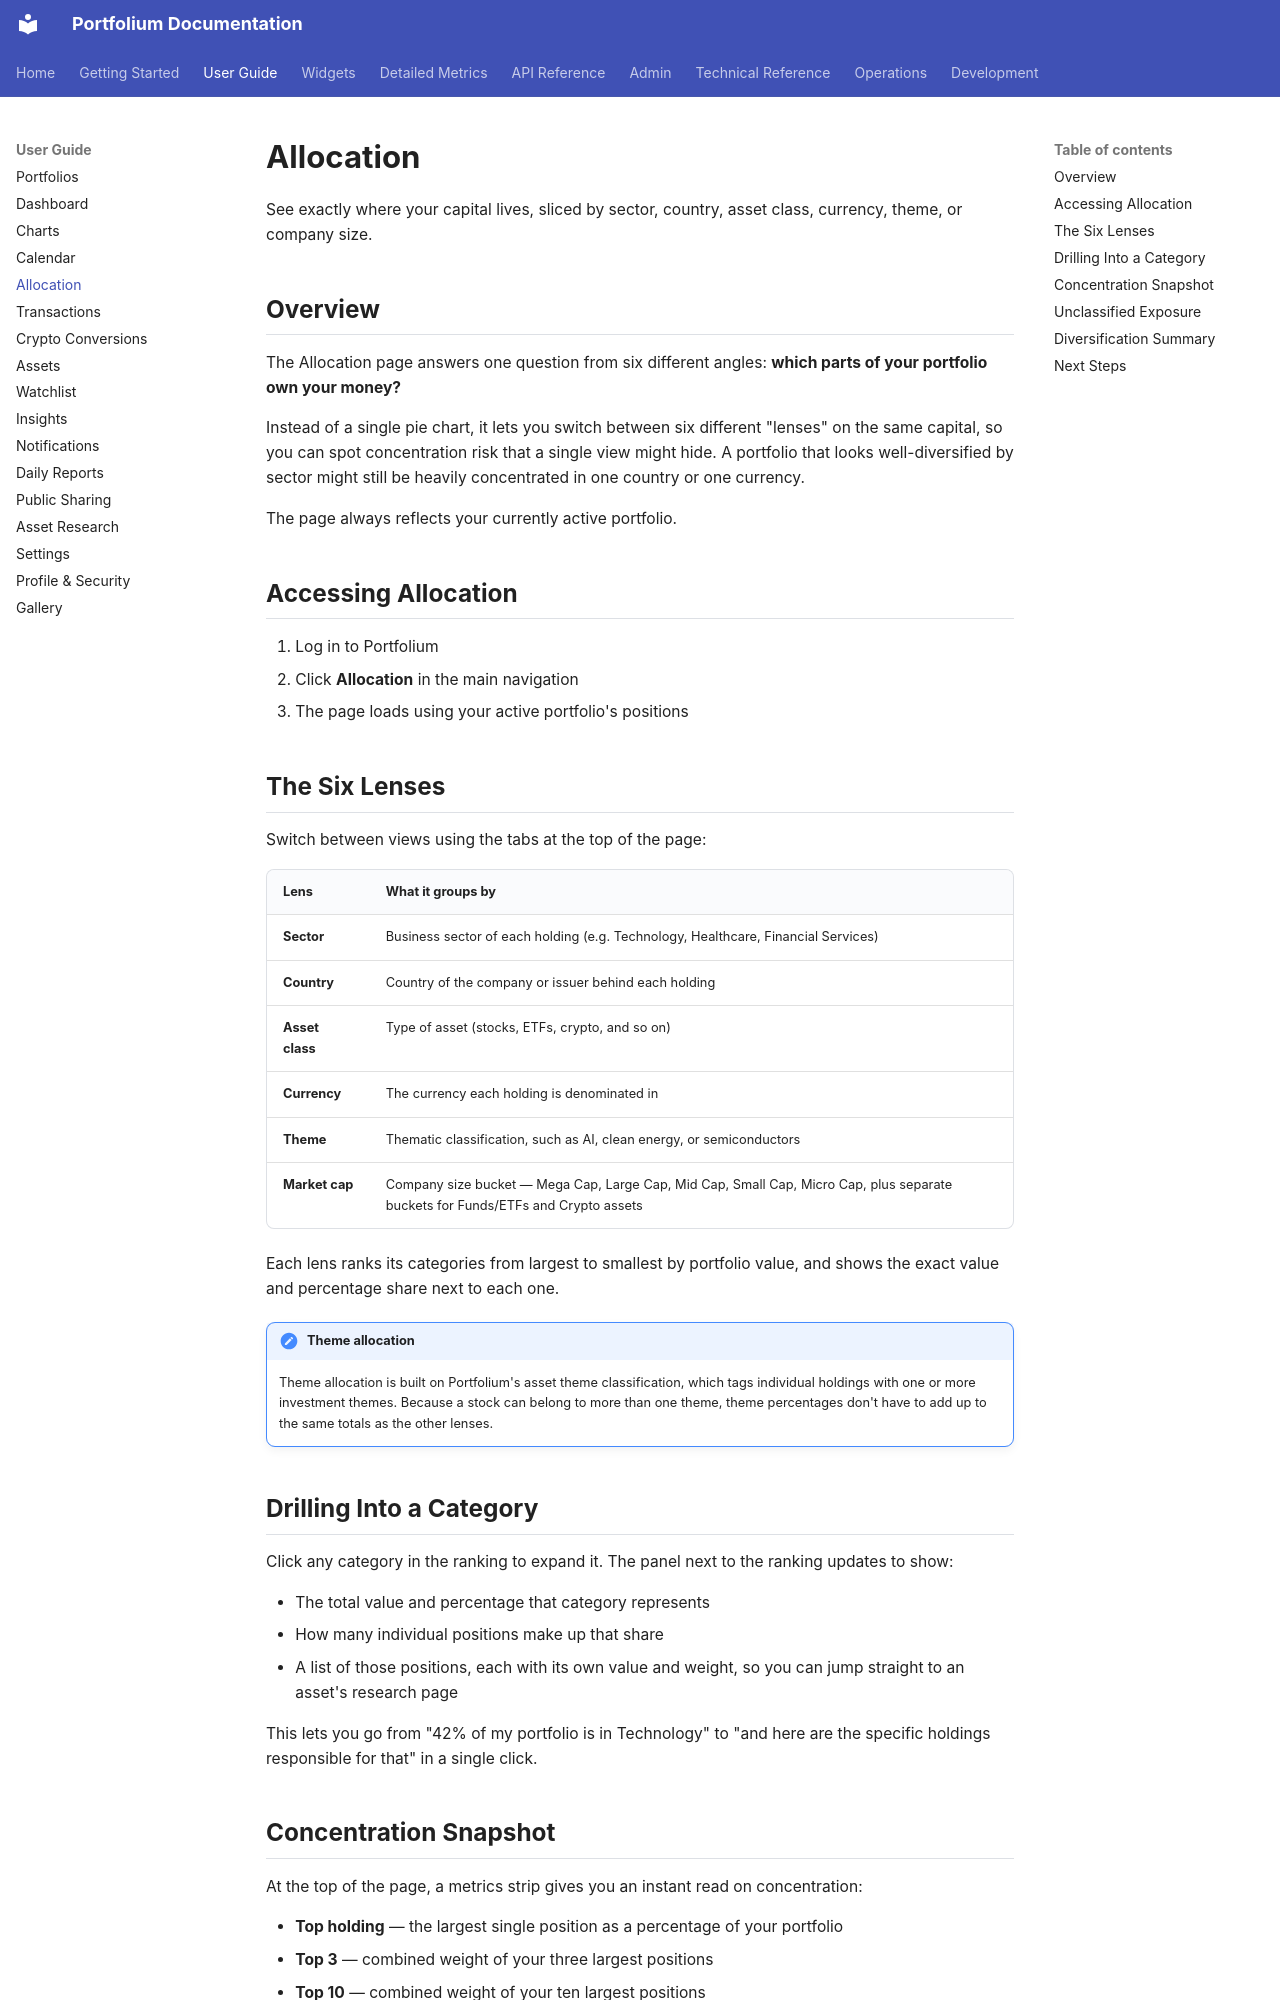

repository: ArthurMTX/Portfolium · page: user-guide/allocation/index.html · generator: mkdocs

# Allocation

See exactly where your capital lives, sliced by sector, country, asset class, currency, theme, or company size.

## Overview

The Allocation page answers one question from six different angles: **which parts of your portfolio own your money?**

Instead of a single pie chart, it lets you switch between six different "lenses" on the same capital, so you can spot concentration risk that a single view might hide. A portfolio that looks well-diversified by sector might still be heavily concentrated in one country or one currency.

The page always reflects your currently active portfolio.

## Accessing Allocation

1. Log in to Portfolium
2. Click **Allocation** in the main navigation
3. The page loads using your active portfolio's positions

## The Six Lenses

Switch between views using the tabs at the top of the page:

| Lens | What it groups by |
|------|--------------------|
| **Sector** | Business sector of each holding (e.g. Technology, Healthcare, Financial Services) |
| **Country** | Country of the company or issuer behind each holding |
| **Asset class** | Type of asset (stocks, ETFs, crypto, and so on) |
| **Currency** | The currency each holding is denominated in |
| **Theme** | Thematic classification, such as AI, clean energy, or semiconductors |
| **Market cap** | Company size bucket — Mega Cap, Large Cap, Mid Cap, Small Cap, Micro Cap, plus separate buckets for Funds/ETFs and Crypto assets |

Each lens ranks its categories from largest to smallest by portfolio value, and shows the exact value and percentage share next to each one.

!!! note "Theme allocation"
    Theme allocation is built on Portfolium's asset theme classification, which tags individual holdings with one or more investment themes. Because a stock can belong to more than one theme, theme percentages don't have to add up to the same totals as the other lenses.

## Drilling Into a Category

Click any category in the ranking to expand it. The panel next to the ranking updates to show:

- The total value and percentage that category represents
- How many individual positions make up that share
- A list of those positions, each with its own value and weight, so you can jump straight to an asset's research page

This lets you go from "42% of my portfolio is in Technology" to "and here are the specific holdings responsible for that" in a single click.
